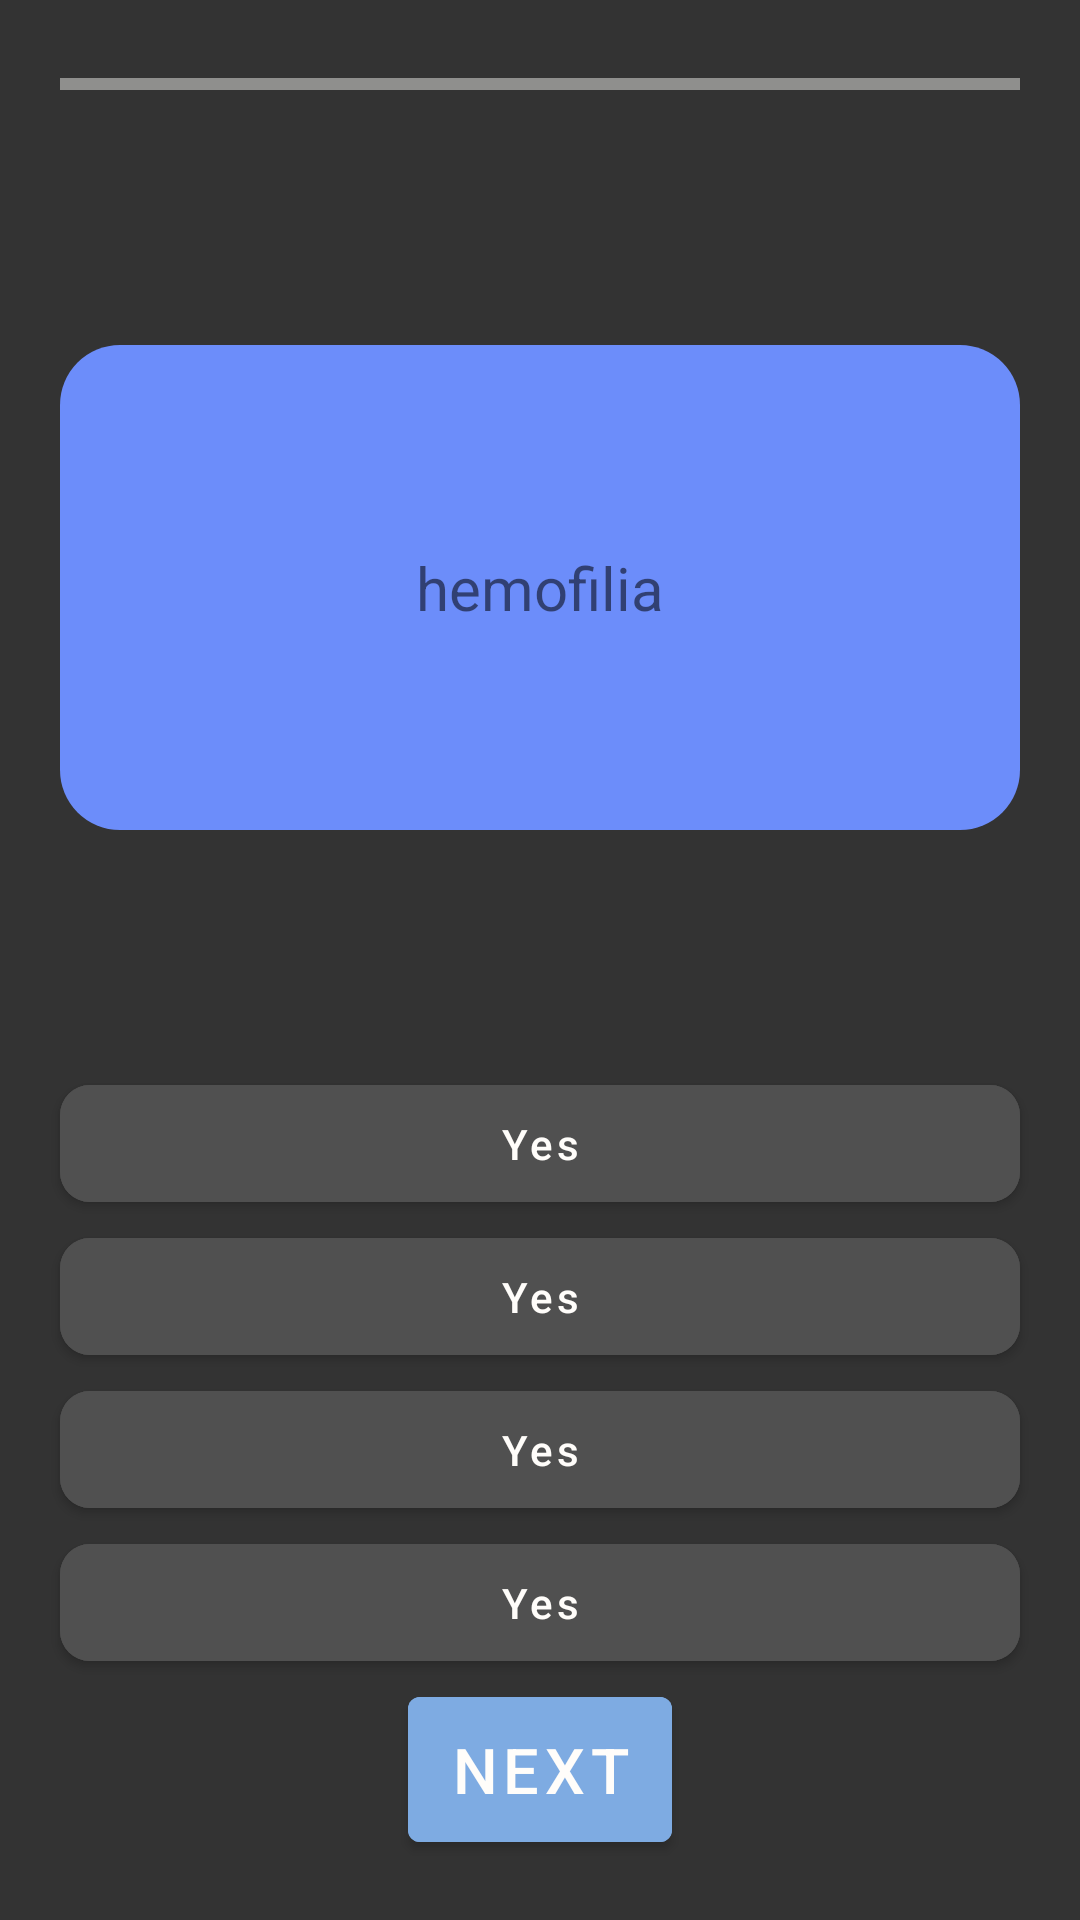

This screen was rendered from an Android layout file. Write that file and the resources it references.
<!-- AndroidManifest.xml: application theme Theme.Summernote -->
<!-- res/layout/flashcards_carousel_layout.xml -->
<?xml version="1.0" encoding="utf-8"?>
<androidx.constraintlayout.widget.ConstraintLayout xmlns:android="http://schemas.android.com/apk/res/android"
    xmlns:app="http://schemas.android.com/apk/res-auto"
    android:background="@color/carousel_bg"
    android:layout_width="match_parent"
    android:clickable="false"
    android:layout_height="match_parent">

    <ProgressBar
        android:clickable="false"
        android:progressBackgroundTint="@color/betterWhite"
        android:layout_margin="20dp"
        android:id="@+id/progressBar1"
        android:layout_width="match_parent"
        android:layout_height="wrap_content"
        android:progressTint="@android:color/holo_green_light"
        style="?android:attr/progressBarStyleHorizontal"
        app:layout_constraintTop_toTopOf="parent"
        app:layout_constraintEnd_toEndOf="parent"
        app:layout_constraintStart_toStartOf="parent" />

    <ProgressBar
        android:clickable="false"
        android:progressBackgroundTint="@color/betterWhite"
        android:layout_margin="20dp"
        android:id="@+id/progressBar2"
        android:layout_width="match_parent"
        android:layout_height="wrap_content"
        android:progressTint="@android:color/holo_red_light"
        style="?android:attr/progressBarStyleHorizontal"
        app:layout_constraintTop_toTopOf="parent"
        app:layout_constraintEnd_toEndOf="parent"
        app:layout_constraintStart_toEndOf="parent"
        android:rotation="180"/>



    <com.google.android.material.button.MaterialButton
        android:id="@+id/scroll_button"
        android:padding="10dp"
        android:textAlignment="center"
        android:textAllCaps="true"
        android:textColor="@color/betterWhite"
        android:textSize="21sp"
        android:layout_width="wrap_content"
        android:layout_height="wrap_content"
        android:layout_alignParentBottom="true"
        android:text="Next"
        android:layout_margin="20dp"
        android:backgroundTint="@color/lightBlue"
        app:layout_constraintBottom_toBottomOf="parent"
        app:layout_constraintEnd_toEndOf="parent"
        app:layout_constraintStart_toStartOf="parent"/>

    <com.google.android.material.button.MaterialButton
        android:visibility="gone"
        android:id="@+id/yes"
        android:layout_width="wrap_content"
        android:layout_height="wrap_content"
        android:layout_alignParentBottom="true"
        android:layout_margin="20dp"
        android:backgroundTint="@android:color/holo_green_light"
        android:text="Yes"
        app:layout_constraintBottom_toBottomOf="parent"
        app:layout_constraintEnd_toStartOf="@+id/scroll_button"
        app:layout_constraintStart_toStartOf="parent" />

    <com.google.android.material.button.MaterialButton
        android:visibility="gone"
        android:id="@+id/no"
        android:layout_width="wrap_content"
        android:layout_height="wrap_content"
        android:layout_alignParentBottom="true"
        android:layout_margin="20dp"
        android:backgroundTint="@android:color/holo_red_light"
        android:text="No"
        app:layout_constraintBottom_toBottomOf="parent"
        app:layout_constraintEnd_toEndOf="parent"
        app:layout_constraintStart_toEndOf="@+id/scroll_button" />

    <LinearLayout
        android:id="@+id/multiple"
        android:layout_width="match_parent"
        android:layout_height="wrap_content"
        android:gravity="center"
        android:orientation="vertical"
        app:layout_constraintBottom_toTopOf="@+id/scroll_button"
        app:layout_constraintEnd_toEndOf="parent"
        app:layout_constraintStart_toStartOf="parent">

        <com.google.android.material.button.MaterialButton
            android:id="@+id/ans1"
            android:layout_width="match_parent"
            android:layout_height="wrap_content"
            android:layout_alignParentBottom="true"
            android:layout_marginStart="20dp"
            android:layout_marginEnd="20dp"
            android:backgroundTint="@color/appBar"
            android:padding="10dp"
            android:text="Yes"
            android:textAlignment="center"
            android:textAllCaps="false"
            android:textColor="@color/betterWhite"
            app:cornerRadius="10dp"
            app:layout_constraintBottom_toBottomOf="parent"
            app:layout_constraintEnd_toStartOf="@+id/scroll_button"
            app:layout_constraintStart_toStartOf="parent" />

        <com.google.android.material.button.MaterialButton
            android:id="@+id/ans2"
            android:layout_width="match_parent"
            android:layout_height="wrap_content"
            android:layout_alignParentBottom="true"
            android:layout_marginStart="20dp"
            android:layout_marginEnd="20dp"
            android:backgroundTint="@color/appBar"
            android:padding="10dp"
            android:text="Yes"
            android:textAlignment="center"
            android:textAllCaps="false"
            android:textColor="@color/betterWhite"
            app:cornerRadius="10dp"
            app:layout_constraintBottom_toBottomOf="parent"
            app:layout_constraintEnd_toStartOf="@+id/scroll_button"
            app:layout_constraintStart_toStartOf="parent" />

        <com.google.android.material.button.MaterialButton
            android:id="@+id/ans3"
            android:layout_width="match_parent"
            android:layout_height="wrap_content"
            android:layout_alignParentBottom="true"
            android:layout_marginStart="20dp"
            android:layout_marginEnd="20dp"
            android:backgroundTint="@color/appBar"
            android:padding="10dp"
            android:text="Yes"
            android:textAlignment="center"
            android:textAllCaps="false"
            android:textColor="@color/betterWhite"
            app:cornerRadius="10dp"
            app:layout_constraintBottom_toBottomOf="parent"
            app:layout_constraintEnd_toStartOf="@+id/scroll_button"
            app:layout_constraintStart_toStartOf="parent" />

        <com.google.android.material.button.MaterialButton
            android:id="@+id/ans4"
            android:layout_width="match_parent"
            android:layout_height="wrap_content"
            android:layout_alignParentBottom="true"
            android:layout_marginStart="20dp"
            android:layout_marginEnd="20dp"
            android:backgroundTint="@color/appBar"
            android:padding="10dp"
            android:text="Yes"
            android:textAlignment="center"
            android:textAllCaps="false"
            android:textColor="@color/betterWhite"
            app:cornerRadius="10dp"
            app:layout_constraintBottom_toBottomOf="parent"
            app:layout_constraintEnd_toStartOf="@+id/scroll_button"
            app:layout_constraintStart_toStartOf="parent" />
    </LinearLayout>

    <EditText
        android:visibility="gone"
        android:id="@+id/answer"
        android:layout_width="match_parent"
        android:layout_height="wrap_content"
        android:layout_alignParentBottom="true"
        android:layout_margin="20dp"
        android:backgroundTint="@color/lightBlue"
        android:textColor="@color/betterWhite"
        android:textColorHint="@color/betterWhite"
        android:hint="Your answer"
        android:textAlignment="center"
        app:layout_constraintBottom_toBottomOf="parent"
        app:layout_constraintEnd_toStartOf="@+id/scroll_button"
        app:layout_constraintStart_toStartOf="parent"
        app:layout_constraintTop_toBottomOf="@+id/flashcard" />

    <TextView
        android:visibility="gone"
        android:id="@+id/real_answer"
        android:text="odpowiedz"
        android:layout_width="match_parent"
        android:layout_height="wrap_content"
        android:layout_alignParentBottom="true"
        android:layout_margin="20dp"
        android:backgroundTint="@color/lightBlue"
        android:textColor="@color/color3"
        android:textAlignment="center"
        app:layout_constraintEnd_toStartOf="@+id/scroll_button"
        app:layout_constraintStart_toStartOf="parent"
        app:layout_constraintTop_toBottomOf="@+id/answer" />

    <androidx.constraintlayout.widget.ConstraintLayout
        android:id="@+id/flashcard"
        android:layout_width="match_parent"
        android:layout_height="wrap_content"
        android:layout_margin="20dp"
        android:background="@drawable/round_flashcard"
        app:layout_constraintBottom_toTopOf="@+id/multiple"
        app:layout_constraintEnd_toEndOf="parent"
        app:layout_constraintStart_toStartOf="parent"
        app:layout_constraintTop_toBottomOf="@+id/progressBar1">

        <ViewFlipper
            android:id="@+id/flipper"
            android:layout_width="match_parent"
            android:layout_height="wrap_content"
            android:layout_margin="20dp"
            app:layout_constraintBottom_toBottomOf="parent"
            app:layout_constraintEnd_toEndOf="parent"
            app:layout_constraintStart_toStartOf="parent"
            app:layout_constraintTop_toTopOf="parent">

            <TextView
                android:id="@+id/front"
                android:layout_width="match_parent"
                android:layout_height="wrap_content"
                android:layout_gravity="center"
                android:text="hemofilia"
                android:textAlignment="center"
                android:textSize="20sp" />

            <TextView
                android:id="@+id/back"
                android:layout_width="match_parent"
                android:layout_height="wrap_content"
                android:layout_gravity="center"
                android:text="choroba genetyczna związana z zaburzeniami krzepnięcia krwi, spowodowana mutacją w genie odpowiedzialnym za produkcję białek krwi"
                android:textAlignment="center"
                android:textSize="20sp"
                android:visibility="visible"
                app:layout_constraintBottom_toBottomOf="parent"
                app:layout_constraintEnd_toEndOf="parent"
                app:layout_constraintStart_toStartOf="parent"
                app:layout_constraintTop_toTopOf="parent" />
        </ViewFlipper>
    </androidx.constraintlayout.widget.ConstraintLayout>

</androidx.constraintlayout.widget.ConstraintLayout>
<!-- resources referenced by this layout -->
<resources>
  <color name="appBar">#505050</color>
  <color name="betterWhite">#FFFDFA</color>
  <color name="carousel_bg">#333333</color>
  <color name="color3">#B6E2A1</color>
  <color name="lightBlue">#7EABE2</color>
  <!-- drawable round_flashcard (drawable) -->
  <?xml version="1.0" encoding="utf-8"?>
  <shape xmlns:android="http://schemas.android.com/apk/res/android"
      android:shape="rectangle">
      <solid android:color="@color/flashcard"/>
      <corners android:radius="20dp"/>
  </shape>
  <style name="Theme.Summernote" parent="Theme.MaterialComponents.DayNight.DarkActionBar">
          
          <item name="colorPrimary">@color/carousel_bg</item>
          <item name="colorPrimaryVariant">@color/carousel_bg</item>
          <item name="colorOnPrimary">@color/white</item>
          
          <item name="colorSecondary">@color/carousel_bg</item>
          <item name="colorSecondaryVariant">@color/carousel_bg</item>
          <item name="colorOnSecondary">@color/black</item>
          
          <item name="android:statusBarColor">?attr/colorPrimaryVariant</item>
          
          <item name="android:navigationBarColor">@color/appBar</item>
      </style>
  <color name="flashcard">#6c8dfa</color>
  <color name="white">#FFFFFFFF</color>
  <color name="black">#FF000000</color>
</resources>
